3-way image classification set "Rice Dataset" from GitHub (ummershakeel03/Rice-Leaf-Diseases-Classification); label vocabulary: bacterial leaf blight, brown spot, leaf blast.

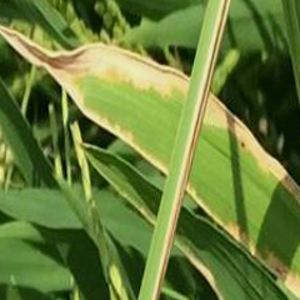
Label: bacterial leaf blight

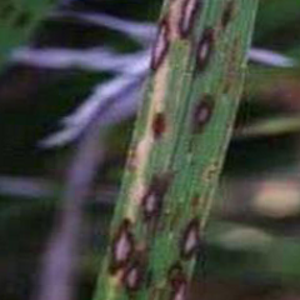
Label: leaf blast

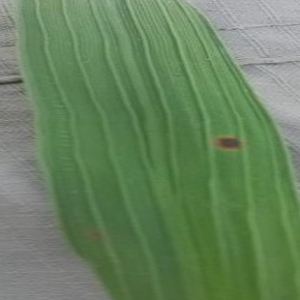
Label: brown spot

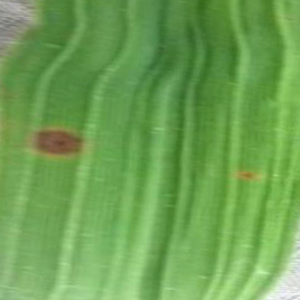
Label: brown spot

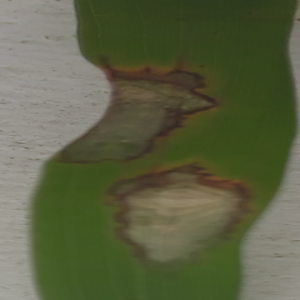
Label: leaf blast

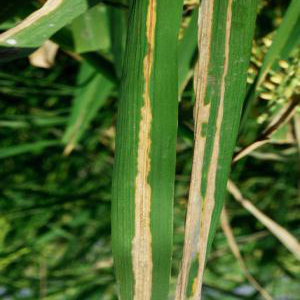
Label: bacterial leaf blight
